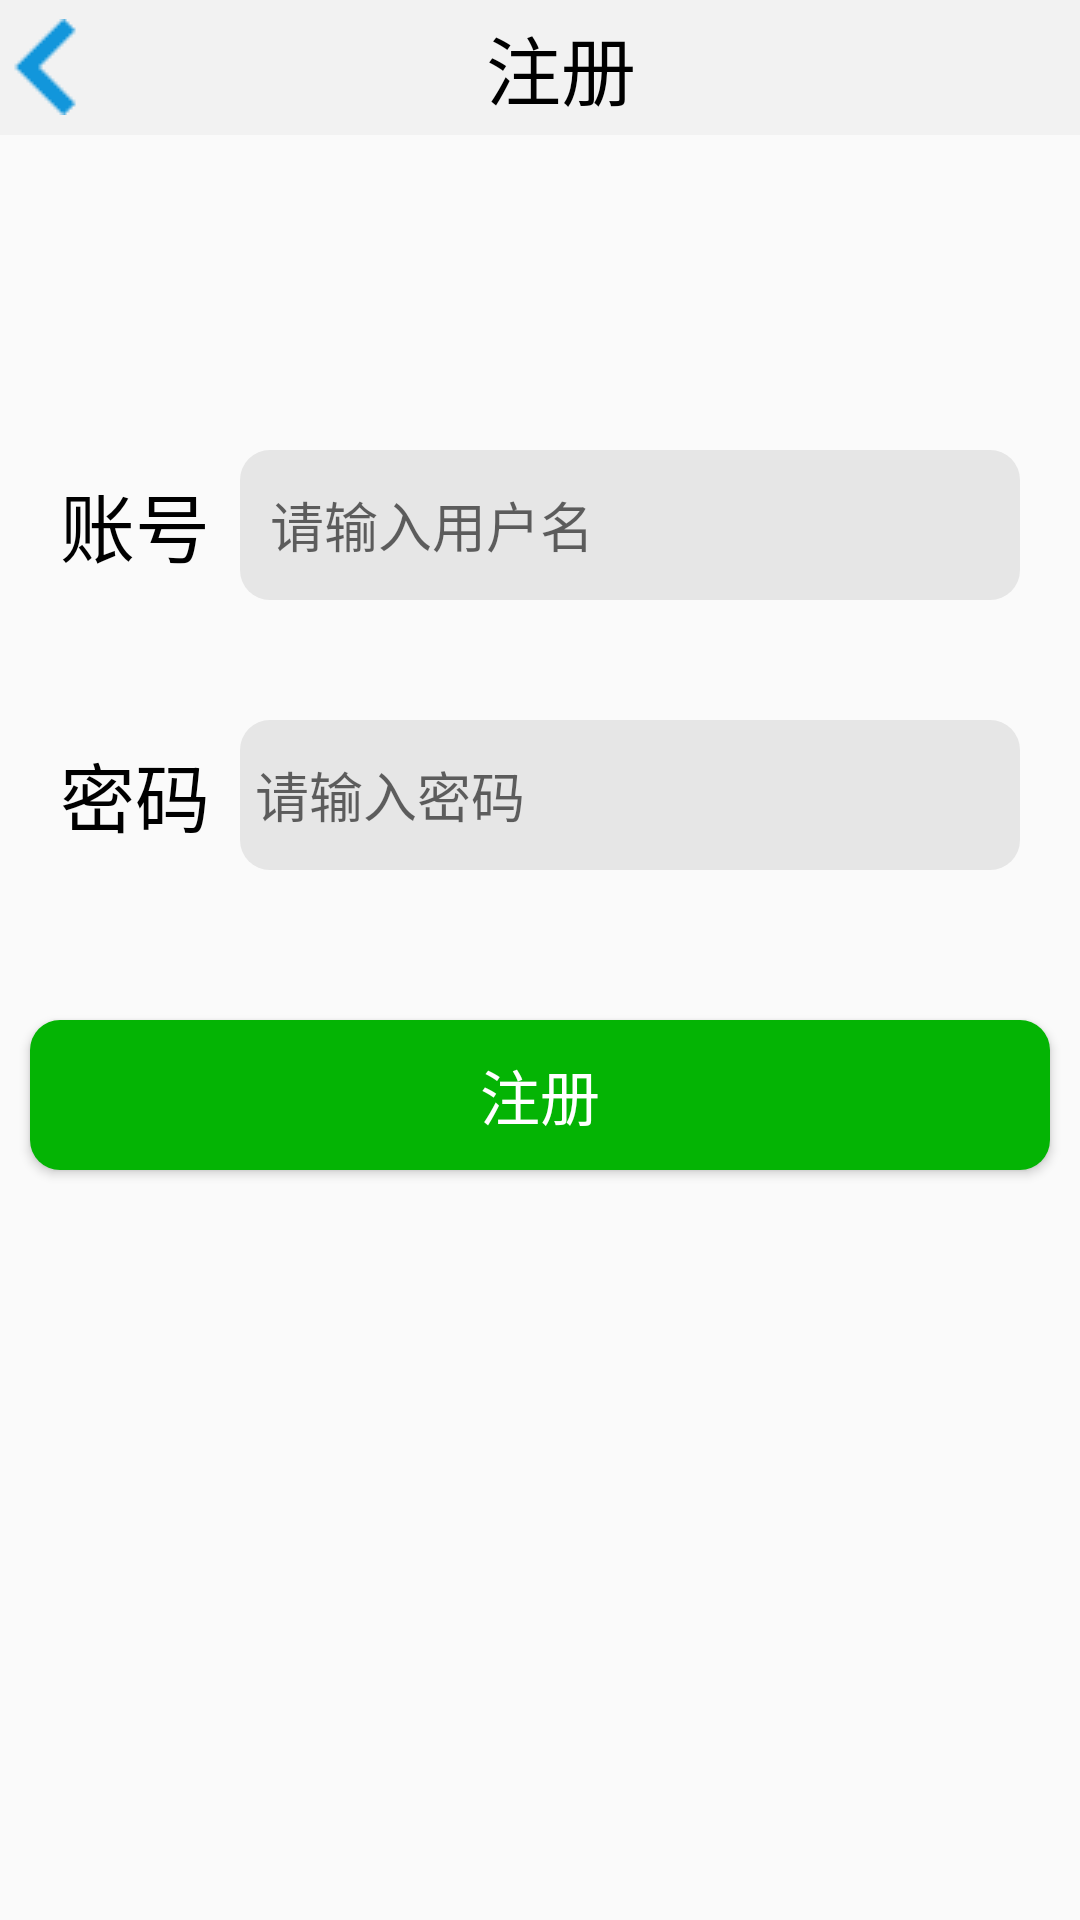

Produce the Android XML layout that renders to this screen, including the resource entries it uses.
<!-- AndroidManifest.xml: application theme Theme.Cuishanyi -->
<!-- res/layout/activity_register.xml -->
<?xml version="1.0" encoding="UTF-8"?>
<RelativeLayout
    tools:context=".MainActivity"
    android:layout_height="match_parent"
    android:layout_width="match_parent"
    xmlns:tools="http://schemas.android.com/tools"
    xmlns:app="http://schemas.android.com/apk/res-auto"
    xmlns:android="http://schemas.android.com/apk/res/android">

    <LinearLayout
        android:layout_width="match_parent"
        android:layout_height="45dp"
        android:gravity="center_vertical"
        android:background="#F2F2F2"
        android:orientation="horizontal">

        <ImageButton
            android:layout_width="wrap_content"
            android:layout_height="wrap_content"
            android:id="@+id/cancel_login_register"
            android:src="@drawable/arrow_back"
            android:background="#F2F2F2"/>
        <TextView
            android:layout_width="match_parent"
            android:layout_height="wrap_content"
            android:text="注册"
            android:textSize="25sp"
            android:textColor="@color/black"
            android:paddingLeft="130dp"/>
    </LinearLayout>


    <LinearLayout
        android:orientation="horizontal"
        android:layout_height="wrap_content"
        android:layout_width="match_parent"
        android:gravity="center_vertical"
        android:layout_marginTop="150dp"
        android:layout_marginRight="20dp"
        android:layout_marginLeft="20dp">

        <TextView
            android:layout_height="wrap_content"
            android:layout_width="wrap_content"
            android:textColor="@color/black"
            android:textSize="25sp"
            android:text="账号"/>

        <EditText
            android:layout_width="match_parent"
            android:layout_marginLeft="10dp"
            android:inputType="text"
            style="@style/MyEditStyle"
            android:hint="请输入用户名"
            android:id="@+id/et_reg_username"/>

    </LinearLayout>
    <LinearLayout
        android:orientation="horizontal"
        android:id="@+id/password_login"
        android:layout_height="wrap_content"
        android:layout_width="match_parent"
        android:gravity="center_vertical"
        android:layout_marginTop="240dp"
        android:layout_marginRight="20dp"
        android:layout_marginLeft="20dp">

        <TextView
            android:layout_height="wrap_content"
            android:layout_width="wrap_content"
            android:textSize="25sp"
            android:textColor="@color/black"
            android:text="密码"/>

        <EditText
            android:layout_height="50dp"
            android:layout_width="match_parent"
            android:layout_marginLeft="10dp"
            android:textSize="18sp"
            android:inputType="numberPassword"
            android:hint="请输入密码"
            android:id="@+id/et_reg_password"
            android:background="@drawable/edit_text_bg"
            android:paddingLeft="5dp"/>

    </LinearLayout>

    <Button
        android:id="@+id/btn_register"
        android:layout_width="match_parent"
        android:layout_height="50dp"
        android:layout_below="@+id/password_login"
        android:layout_marginLeft="10dp"
        android:layout_marginTop="50dp"
        android:layout_marginRight="10dp"
        android:background="@drawable/bg_login_button"
        android:text="注册"
        android:textColor="@color/white"
        android:textSize="20sp" />



</RelativeLayout>
<!-- resources referenced by this layout -->
<resources>
  <color name="black">#FF000000</color>
  <color name="white">#FFFFFFFF</color>
  <!-- drawable arrow_back: png bitmap (drawable, 393 bytes) -->
  <!-- drawable bg_login_button (drawable) -->
  <?xml version="1.0" encoding="utf-8"?>
  <shape android:shape="rectangle"
      xmlns:android="http://schemas.android.com/apk/res/android">
      <corners android:radius="10dp"/>
      <solid android:color="#04B404"/>
  </shape>
  <!-- drawable edit_text_bg (drawable) -->
  <?xml version="1.0" encoding="utf-8"?>
  <shape xmlns:android="http://schemas.android.com/apk/res/android"
      android:shape="rectangle"
      >
  
      <solid android:color="#E6E6E6"/>
      <corners android:radius="10dp" />
  </shape>
  <style name="MyEditStyle">
          <item name="android:textSize">18sp</item>
          <item name="android:background">@drawable/edit_text_bg</item>
          <item name="android:paddingLeft">10dp</item>
          <item name="android:layout_height">50dp</item>
      </style>
  <style name="Theme.Cuishanyi" parent="Theme.MaterialComponents.DayNight.NoActionBar.Bridge">
          
          <item name="colorPrimary">@color/purple_500</item>
          <item name="colorPrimaryVariant">@color/purple_700</item>
          <item name="colorOnPrimary">@color/white</item>
          
          <item name="colorSecondary">@color/teal_200</item>
          <item name="colorSecondaryVariant">@color/teal_700</item>
          <item name="colorOnSecondary">@color/black</item>
          
          <item name="android:statusBarColor" tools:targetApi="l">?attr/colorPrimaryVariant</item>
          
      </style>
  <color name="purple_500">#FF6200EE</color>
  <color name="purple_700">#FF3700B3</color>
  <color name="teal_200">#FF03DAC5</color>
  <color name="teal_700">#FF018786</color>
</resources>
